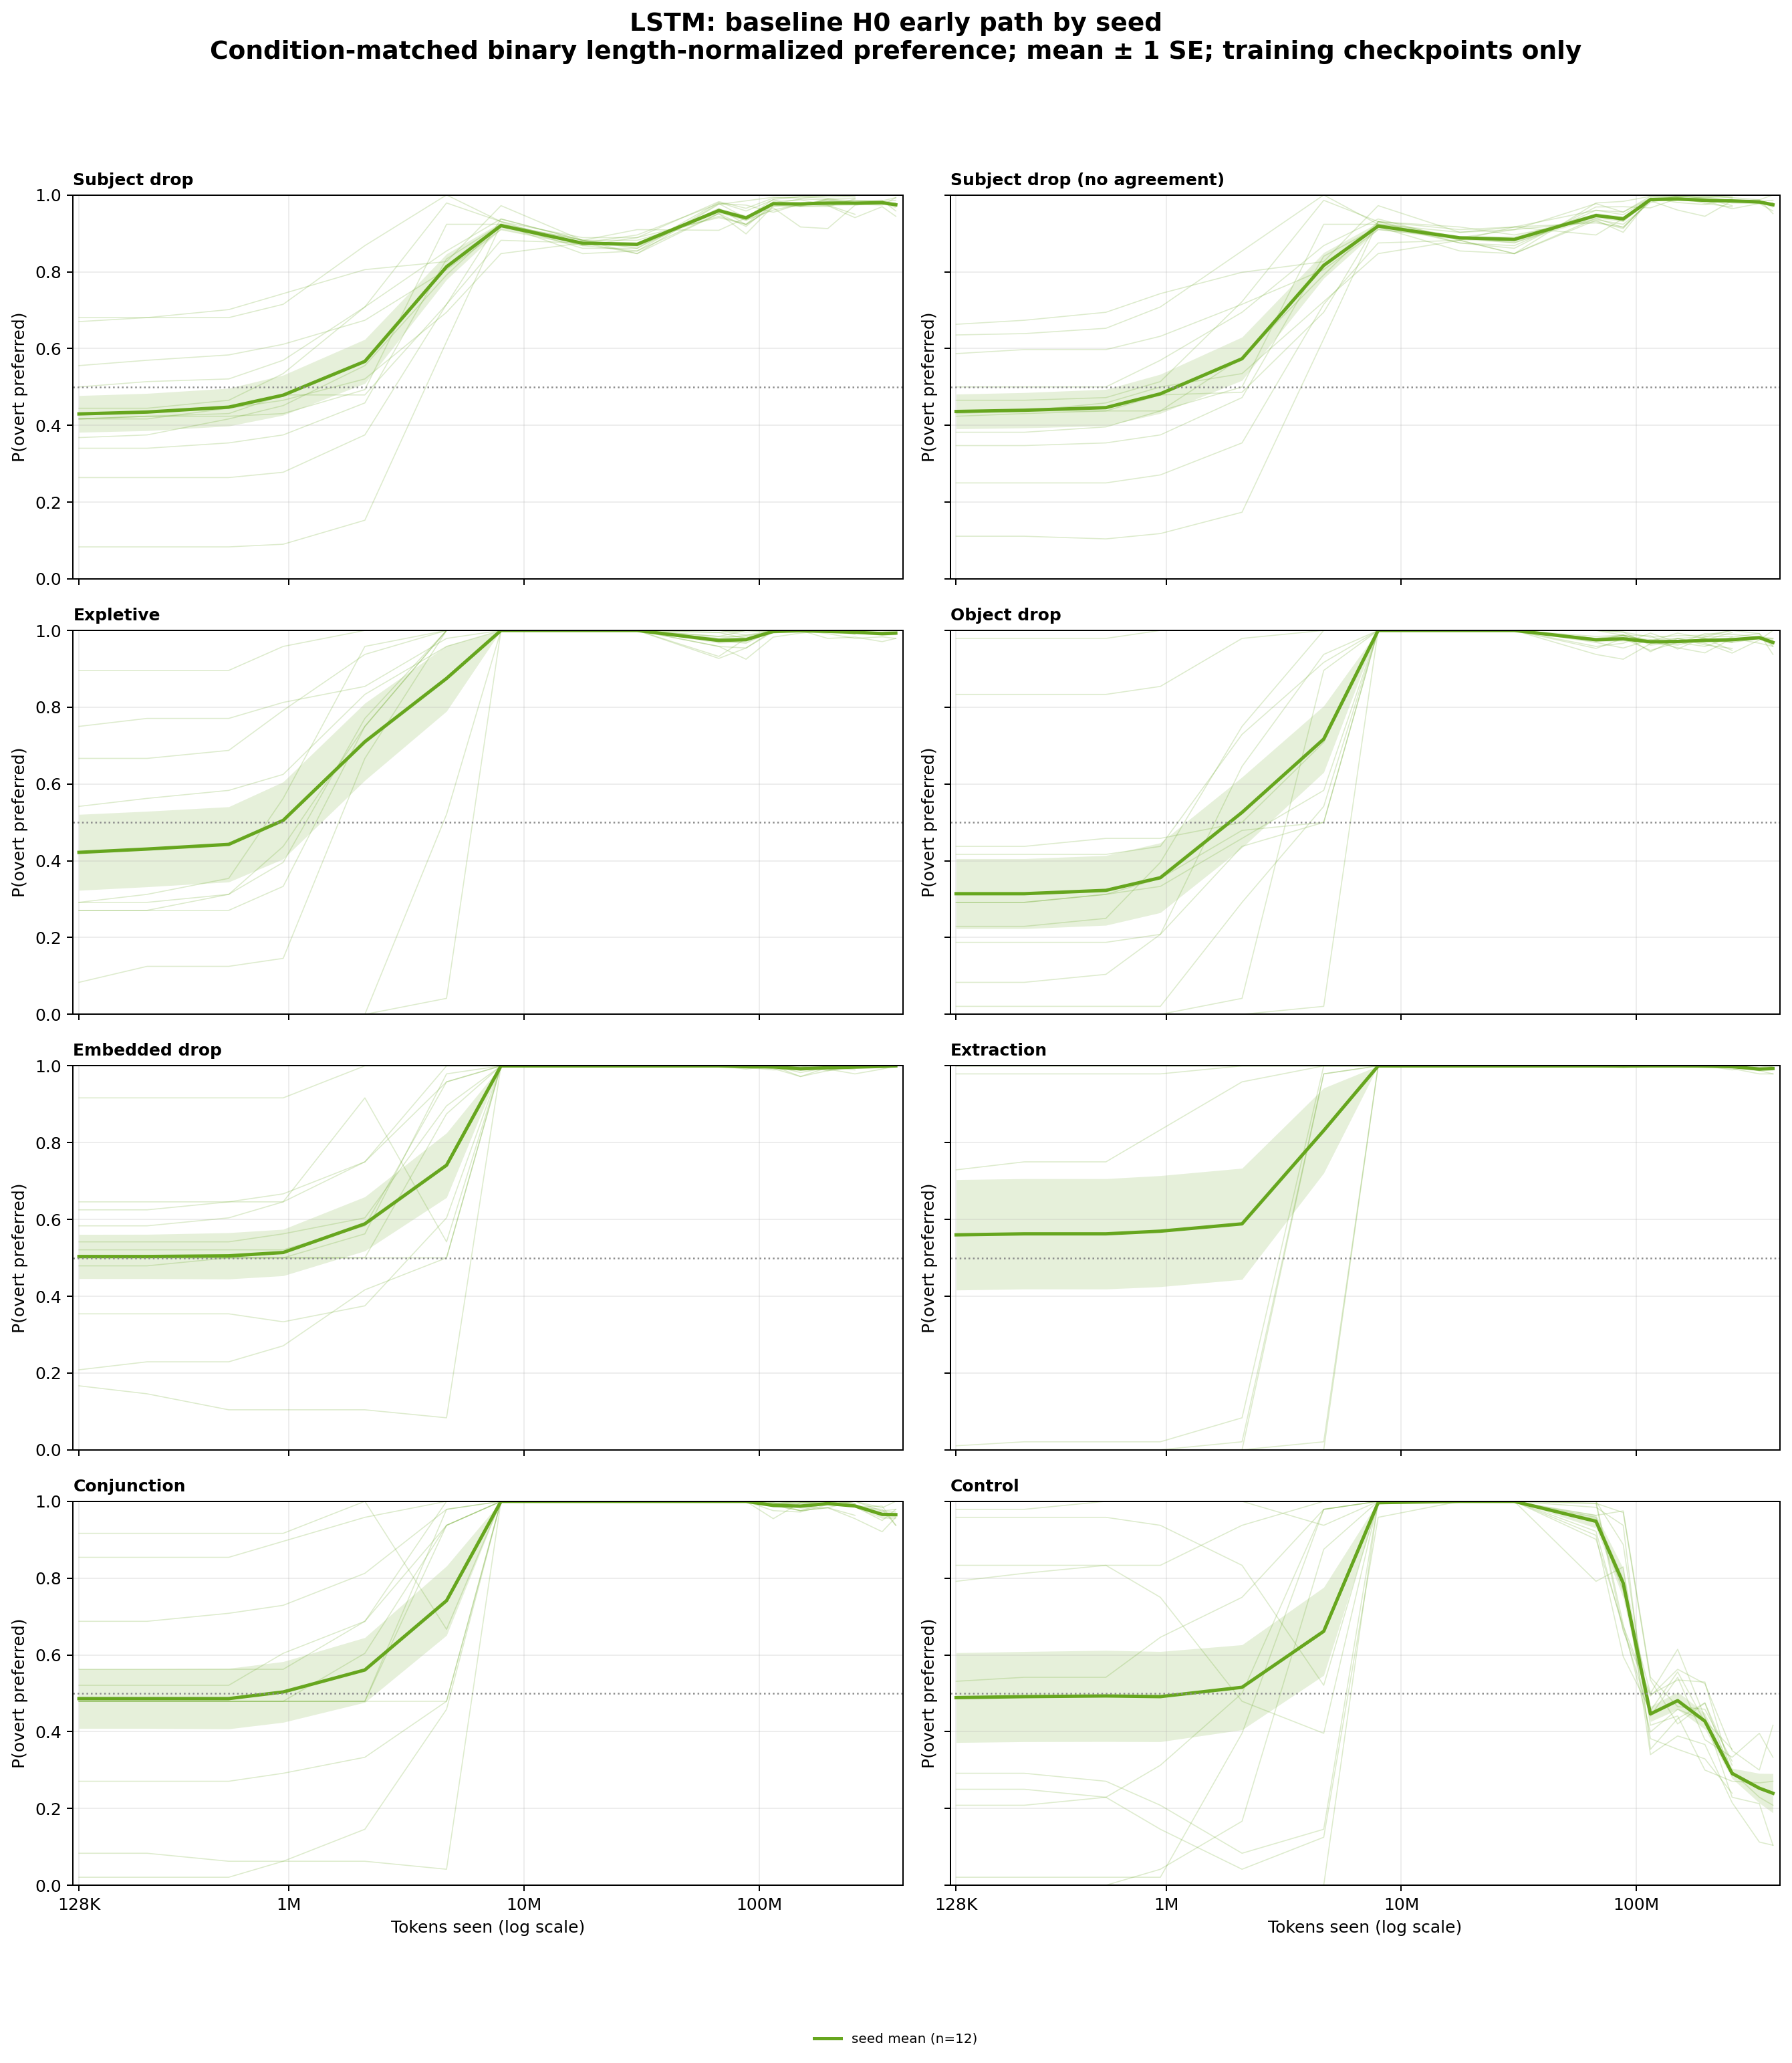

Values plotted in this chart, from the file beside it:
architecture, series, category, seed, bin_center, preference
lstm, seed mean, conjunction, 42, 128000, 0.9167
lstm, seed mean, conjunction, 42, 249247, 0.9167
lstm, seed mean, conjunction, 42, 554543, 0.9167
lstm, seed mean, conjunction, 42, 945088, 0.9167
lstm, seed mean, conjunction, 42, 2102699, 1.0
lstm, seed mean, conjunction, 42, 4678234, 0.6667
lstm, seed mean, conjunction, 42, 7972940, 1.0
lstm, seed mean, conjunction, 42, 17738766, 1.0
lstm, seed mean, conjunction, 42, 30231520, 1.0
lstm, seed mean, conjunction, 42, 67261240, 1.0
lstm, seed mean, conjunction, 42, 87807813, 1.0
lstm, seed mean, conjunction, 42, 114630834, 0.9965
lstm, seed mean, conjunction, 42, 149647597, 0.9965
lstm, seed mean, conjunction, 42, 195361077, 1.0
lstm, seed mean, conjunction, 42, 255038846, 0.9861
lstm, seed mean, conjunction, 42, 332946633, 0.9792
lstm, seed mean, conjunction, 42, 380416000, 0.9375
lstm, seed mean, conjunction, 137, 128000, 0.4792
lstm, seed mean, conjunction, 137, 249247, 0.4792
lstm, seed mean, conjunction, 137, 554543, 0.4792
lstm, seed mean, conjunction, 137, 945088, 0.4792
lstm, seed mean, conjunction, 137, 2102699, 0.4792
lstm, seed mean, conjunction, 137, 4678234, 0.9792
lstm, seed mean, conjunction, 137, 7972940, 1.0
lstm, seed mean, conjunction, 137, 17738766, 1.0
lstm, seed mean, conjunction, 137, 30231520, 1.0
lstm, seed mean, conjunction, 137, 67261240, 1.0
lstm, seed mean, conjunction, 137, 87807813, 1.0
lstm, seed mean, conjunction, 137, 114630834, 0.9757
lstm, seed mean, conjunction, 137, 149647597, 0.9722
lstm, seed mean, conjunction, 137, 195361077, 0.9917
lstm, seed mean, conjunction, 137, 255038846, 1.0
lstm, seed mean, conjunction, 137, 332946633, 0.9833
lstm, seed mean, conjunction, 137, 380416000, 1.0
lstm, seed mean, conjunction, 314159, 128000, 0.4792
lstm, seed mean, conjunction, 314159, 249247, 0.4792
lstm, seed mean, conjunction, 314159, 554543, 0.4792
lstm, seed mean, conjunction, 314159, 945088, 0.4792
lstm, seed mean, conjunction, 314159, 2102699, 0.6042
lstm, seed mean, conjunction, 314159, 4678234, 0.9375
lstm, seed mean, conjunction, 314159, 7972940, 1.0
lstm, seed mean, conjunction, 314159, 17738766, 1.0
lstm, seed mean, conjunction, 314159, 30231520, 1.0
lstm, seed mean, conjunction, 314159, 67261240, 1.0
lstm, seed mean, conjunction, 314159, 87807813, 1.0
lstm, seed mean, conjunction, 314159, 114630834, 0.9931
lstm, seed mean, conjunction, 314159, 149647597, 0.9826
lstm, seed mean, conjunction, 314159, 195361077, 0.9833
lstm, seed mean, conjunction, 314159, 255038846, 0.9549
lstm, seed mean, conjunction, 314159, 332946633, 0.9208
lstm, seed mean, conjunction, 314159, 380416000, 0.9583
lstm, seed mean, conjunction, 302485963, 128000, 0.6875
lstm, seed mean, conjunction, 302485963, 249247, 0.6875
lstm, seed mean, conjunction, 302485963, 554543, 0.7083
lstm, seed mean, conjunction, 302485963, 945088, 0.7292
lstm, seed mean, conjunction, 302485963, 2102699, 0.8125
lstm, seed mean, conjunction, 302485963, 4678234, 0.9792
lstm, seed mean, conjunction, 302485963, 7972940, 1.0
lstm, seed mean, conjunction, 302485963, 17738766, 1.0
lstm, seed mean, conjunction, 302485963, 30231520, 1.0
... 1,476 more rows
